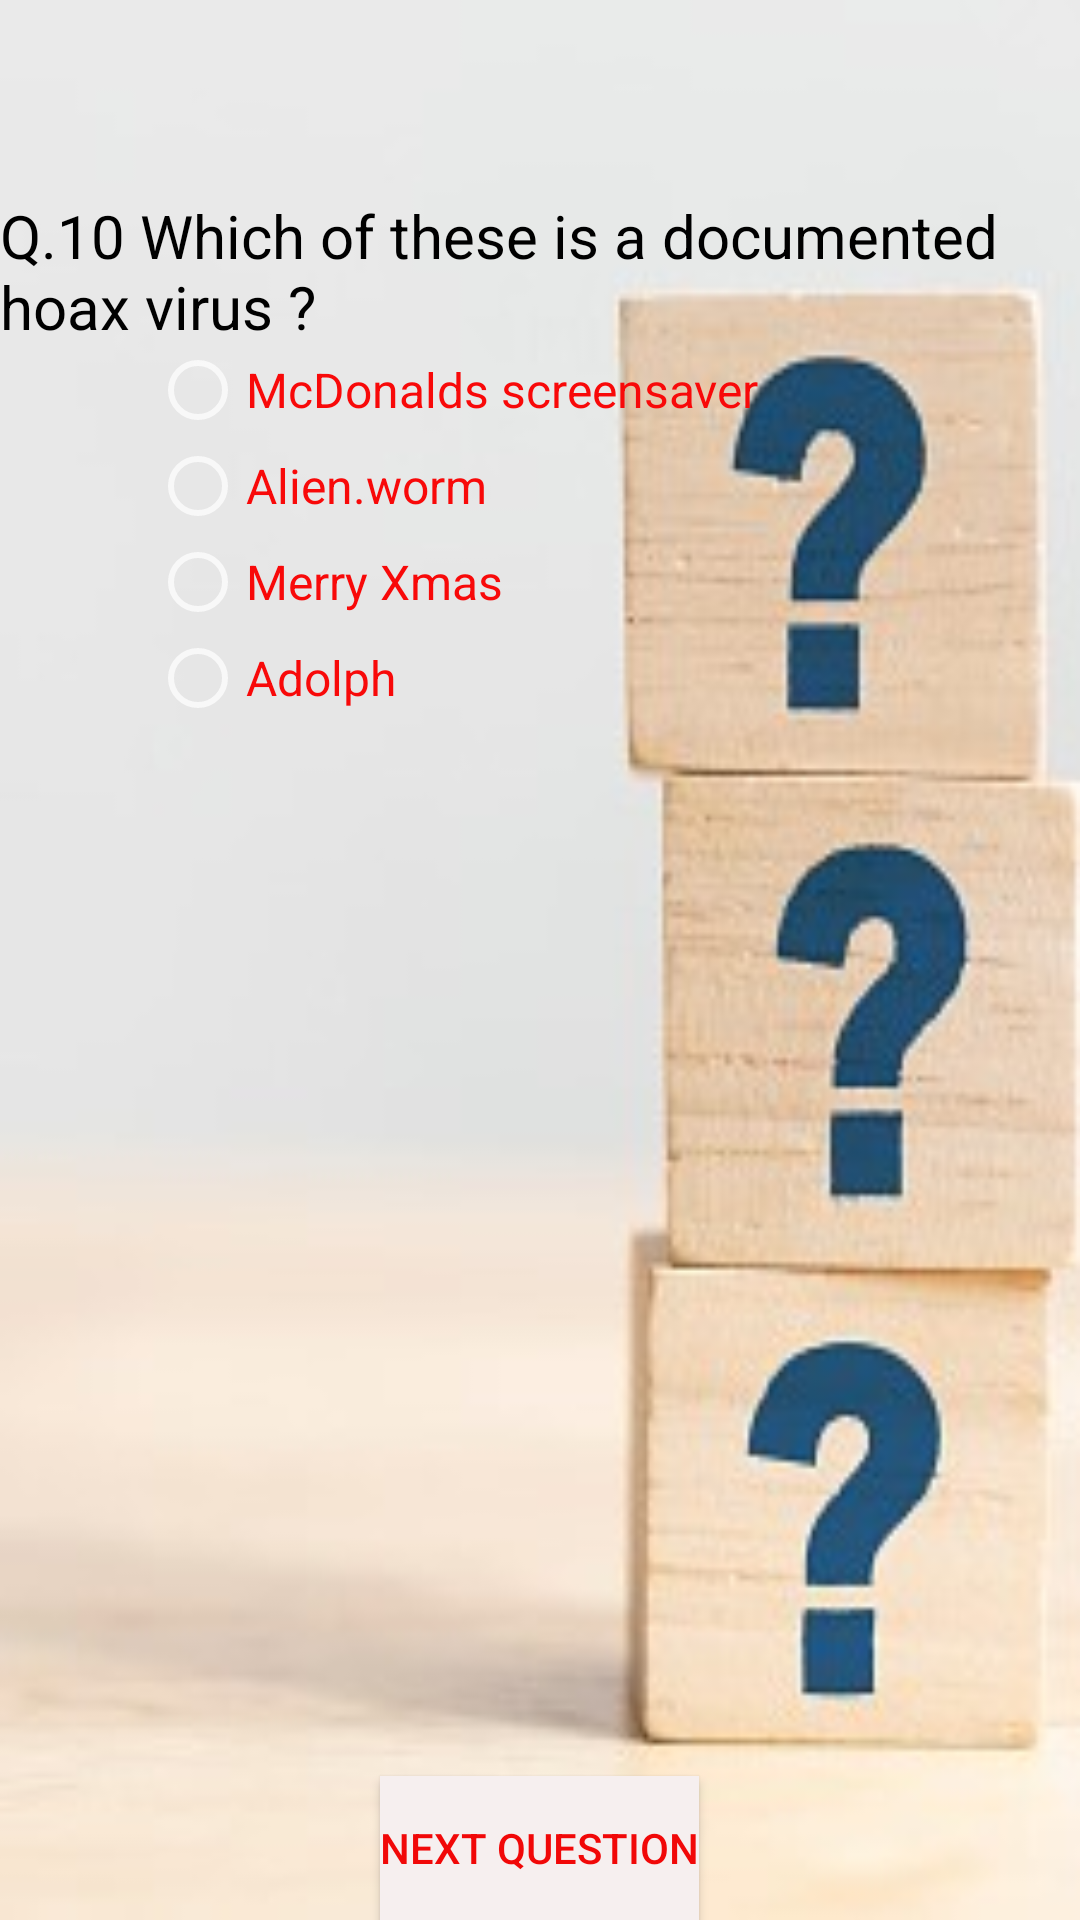

Here is an Android app screen rendered from its layout file. Give the layout XML and the strings, colors and styles it references.
<!-- AndroidManifest.xml: application theme Theme.App60 -->
<!-- res/layout/activity_quiz10.xml -->
<?xml version="1.0" encoding="utf-8"?>
<RelativeLayout xmlns:android="http://schemas.android.com/apk/res/android"
    xmlns:app="http://schemas.android.com/apk/res-auto"
    xmlns:tools="http://schemas.android.com/tools"
    android:layout_width="match_parent"
    android:layout_height="match_parent"
    android:background="@drawable/quiz1"
    tools:context=".quiz10">

    <TextView
        android:id="@+id/textView"
        android:layout_width="match_parent"
        android:layout_height="wrap_content"
        android:layout_alignParentStart="true"
        android:layout_alignParentLeft="true"
        android:layout_alignParentTop="true"
        android:layout_marginStart="0dp"
        android:layout_marginLeft="0dp"
        android:layout_marginTop="65dp"
        android:text="Q.10 Which of these is a documented hoax virus ?"
        android:textColor="#000000"
        android:textSize="20sp" />

    <Button
        android:id="@+id/button"
        android:layout_width="wrap_content"
        android:layout_height="wrap_content"
        android:layout_alignParentBottom="true"
        android:layout_centerHorizontal="true"
        android:background="#F6EFEF"
        android:text="Next Question"
        android:textColor="#F10808" />

    <RadioGroup
        android:layout_width="match_parent"
        android:layout_height="match_parent"
        android:layout_above="@+id/button"
        android:layout_below="@+id/textView"
        android:layout_alignEnd="@+id/textView"
        android:layout_alignRight="@+id/textView"
        android:layout_alignParentStart="true"
        android:layout_alignParentLeft="true"
        android:layout_marginStart="50dp"
        android:layout_marginLeft="1dp"
        android:layout_marginTop="-2dp"
        android:layout_marginEnd="-1dp"
        android:layout_marginRight="-1dp"
        android:layout_marginBottom="20dp">

        <RadioButton
            android:id="@+id/radioButton"
            android:layout_width="wrap_content"
            android:layout_height="wrap_content"
            android:checked="false"
            android:text="McDonalds screensaver"
            android:textColor="#F80909"
            android:textSize="16sp" />

        <RadioButton
            android:id="@+id/radioButton2"
            android:layout_width="wrap_content"
            android:layout_height="wrap_content"
            android:checked="false"
            android:text="Alien.worm"
            android:textColor="#F80909"
            android:textSize="16sp" />

        <RadioButton
            android:id="@+id/radioButton3"
            android:layout_width="wrap_content"
            android:layout_height="wrap_content"
            android:checked="false"
            android:text="Merry Xmas"
            android:textColor="#F80909"
            android:textSize="16sp" />

        <RadioButton
            android:id="@+id/radioButton4"
            android:layout_width="wrap_content"
            android:layout_height="wrap_content"
            android:checked="false"
            android:text="Adolph"
            android:textColor="#F80909"
            android:textSize="16sp" />
    </RadioGroup>

</RelativeLayout>
<!-- resources referenced by this layout -->
<resources>
  <!-- drawable quiz1: jpg bitmap (drawable, 19671 bytes) -->
  <style name="Theme.App60" parent="Theme.AppCompat">
          
          <item name="colorPrimary">#079FAB</item>
          <item name="colorPrimaryVariant">#079FAB</item>
          <item name="colorOnPrimary">@color/white</item>
          
          <item name="colorSecondary">@color/teal_200</item>
          <item name="colorSecondaryVariant">@color/teal_700</item>
          <item name="colorOnSecondary">@color/black</item>
          
          <item name="android:statusBarColor">?attr/colorPrimaryVariant</item>
          
      </style>
  <color name="white">#FFFFFFFF</color>
  <color name="teal_200">#FF03DAC5</color>
  <color name="teal_700">#FF018786</color>
  <color name="black">#FF000000</color>
</resources>
